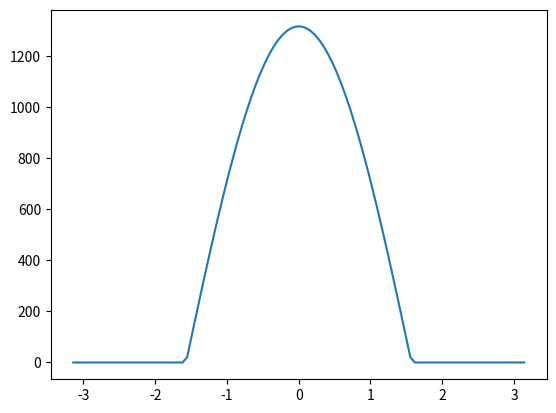

Recreate this plot in Python.
import numpy as np
import matplotlib.pyplot as plt


SEMIMAJOR_AXIS_EARTH = 149598023000 #m
ECCENTRICITY_EARTH = 0.0167086
RADIUS_EARTH = 6371000 #m
SOLAR_LUMINOSITY = 3.828 * 10**26

def emission_from_point(I, albedo):
    pass


def solar_intensity(theta, phi, t):
    d = (SEMIMAJOR_AXIS_EARTH) * (1 - ECCENTRICITY_EARTH**2) / (1 - ECCENTRICITY_EARTH*np.cos(0))
    intensity = (SOLAR_LUMINOSITY * (np.sin(theta)**2 * np.cos(phi))) / (4 * np.pi * d**2)

    new_array = []
    for a in intensity:
        new_array.append(max(0, a)) #if intensity is negative, it is in the dark zone. Return 0
    return new_array


def main():
    phi_space = np.linspace(-(np.pi), np.pi, 100)

    plt.plot(phi_space, solar_intensity(np.pi/2, phi_space, 0))
    plt.show()


if __name__ == "__main__":
    main()